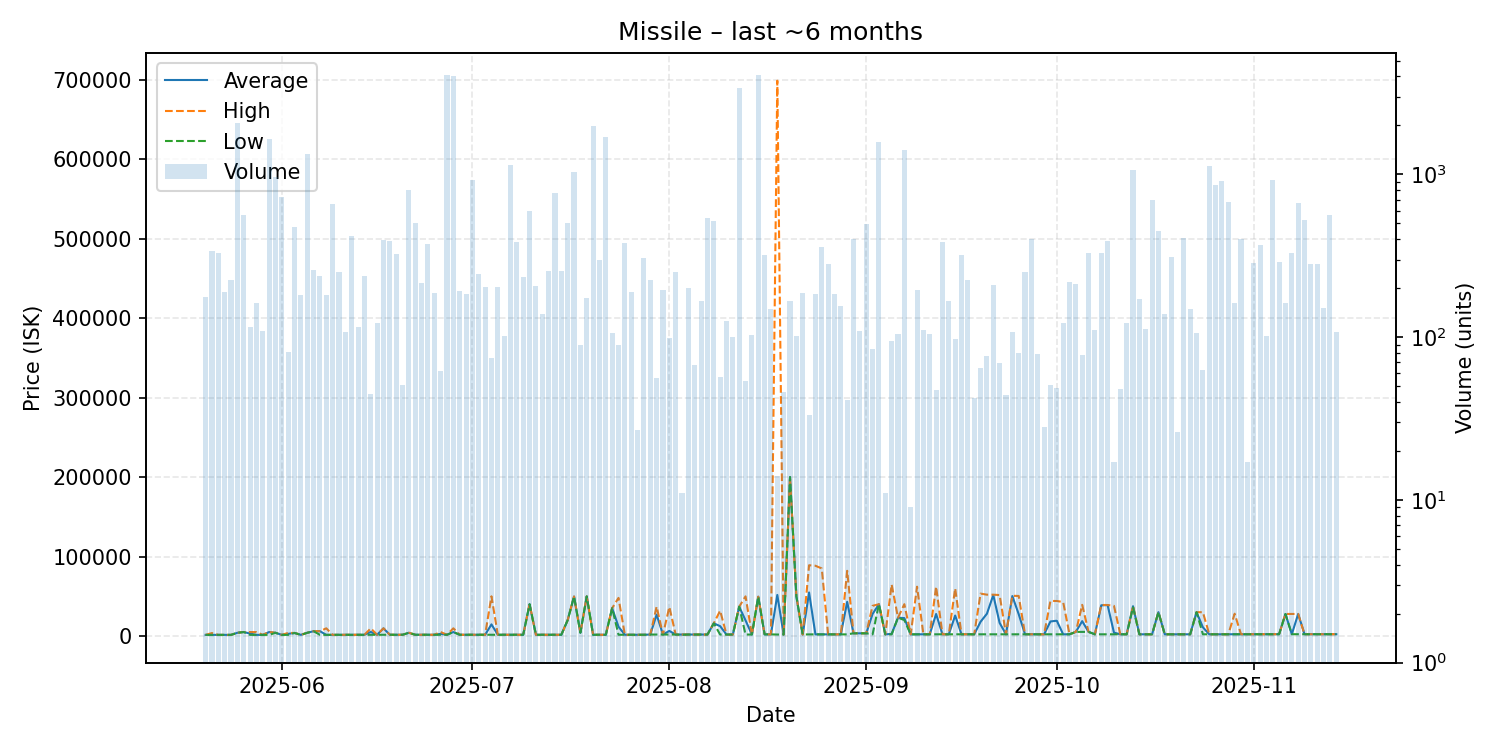

The file beside this chart, header and first rows:
date, average, highest, lowest, order_count, volume
2025-05-20, 1381, 1381, 1381, 9, 176
2025-05-21, 1382, 3691, 1381, 13, 338
2025-05-22, 1383, 1383, 1383, 18, 331
2025-05-23, 1383, 1383, 1383, 12, 189
2025-05-24, 1383, 1383, 1383, 11, 226
2025-05-25, 4000, 4000, 4000, 21, 2056
2025-05-26, 4980, 4980, 4980, 22, 563
2025-05-27, 3000, 4980, 1384, 13, 116
2025-05-28, 1389, 4900, 1388, 26, 163
2025-05-29, 1389, 1389, 1389, 14, 109
2025-05-30, 4940, 4980, 1392, 19, 1640
2025-05-31, 4000, 4000, 4000, 24, 962
2025-06-01, 1402, 1402, 1402, 25, 727
2025-06-02, 2687, 3900, 1404, 13, 81
2025-06-03, 3800, 3800, 3800, 15, 477
2025-06-04, 1408, 1408, 1408, 17, 181
2025-06-05, 3999, 3999, 3999, 18, 1340
2025-06-06, 5994, 5994, 5994, 23, 259
2025-06-07, 5993, 5994, 1412, 16, 238
2025-06-08, 1413, 9637, 1412, 13, 182
2025-06-09, 1413, 1413, 1413, 16, 662
2025-06-10, 1500, 1503, 1500, 14, 250
2025-06-11, 1506, 1507, 1506, 19, 107
2025-06-12, 1508, 1509, 1507, 13, 417
2025-06-13, 1508, 1508, 1508, 8, 115
2025-06-14, 1508, 1508, 1508, 15, 238
2025-06-15, 5107, 9599, 1513, 14, 45
2025-06-16, 1517, 1517, 1517, 13, 123
2025-06-17, 9597, 9598, 1519, 25, 395
2025-06-18, 1521, 1521, 1521, 11, 388
2025-06-19, 1523, 1523, 1523, 13, 326
2025-06-20, 1525, 1525, 1525, 6, 51
2025-06-21, 3999, 3999, 3999, 13, 799
2025-06-22, 1530, 1530, 1529, 19, 504
2025-06-23, 1524, 1524, 1524, 13, 215
2025-06-24, 1524, 1524, 1524, 21, 371
2025-06-25, 1525, 1525, 1525, 7, 186
2025-06-26, 2631, 4955, 1525, 15, 62
2025-06-27, 1524, 1524, 1524, 14, 4104
2025-06-28, 4960, 9638, 4900, 28, 4040
2025-06-29, 1525, 1525, 1525, 14, 193
2025-06-30, 1525, 1525, 1525, 10, 184
2025-07-01, 1525, 1525, 1525, 13, 930
2025-07-02, 1525, 1525, 1525, 15, 245
2025-07-03, 1525, 1525, 1525, 7, 203
2025-07-04, 14596, 49890, 1525, 12, 74
2025-07-05, 1527, 1527, 1527, 16, 204
2025-07-06, 1527, 1527, 1527, 11, 102
2025-07-07, 1527, 1527, 1527, 19, 1146
2025-07-08, 1527, 1527, 1527, 17, 385
2025-07-09, 1527, 1527, 1527, 12, 235
2025-07-10, 40000, 40000, 40000, 11, 592
2025-07-11, 1527, 1527, 1527, 16, 205
2025-07-12, 1526, 1526, 1526, 18, 138
2025-07-13, 1526, 1526, 1526, 15, 256
2025-07-14, 1514, 1514, 1514, 10, 772
2025-07-15, 1515, 1515, 1515, 13, 256
2025-07-16, 20000, 20000, 20000, 11, 500
2025-07-17, 49670, 49680, 49660, 12, 1031
2025-07-18, 4000, 4001, 4000, 10, 89
... 119 more rows
